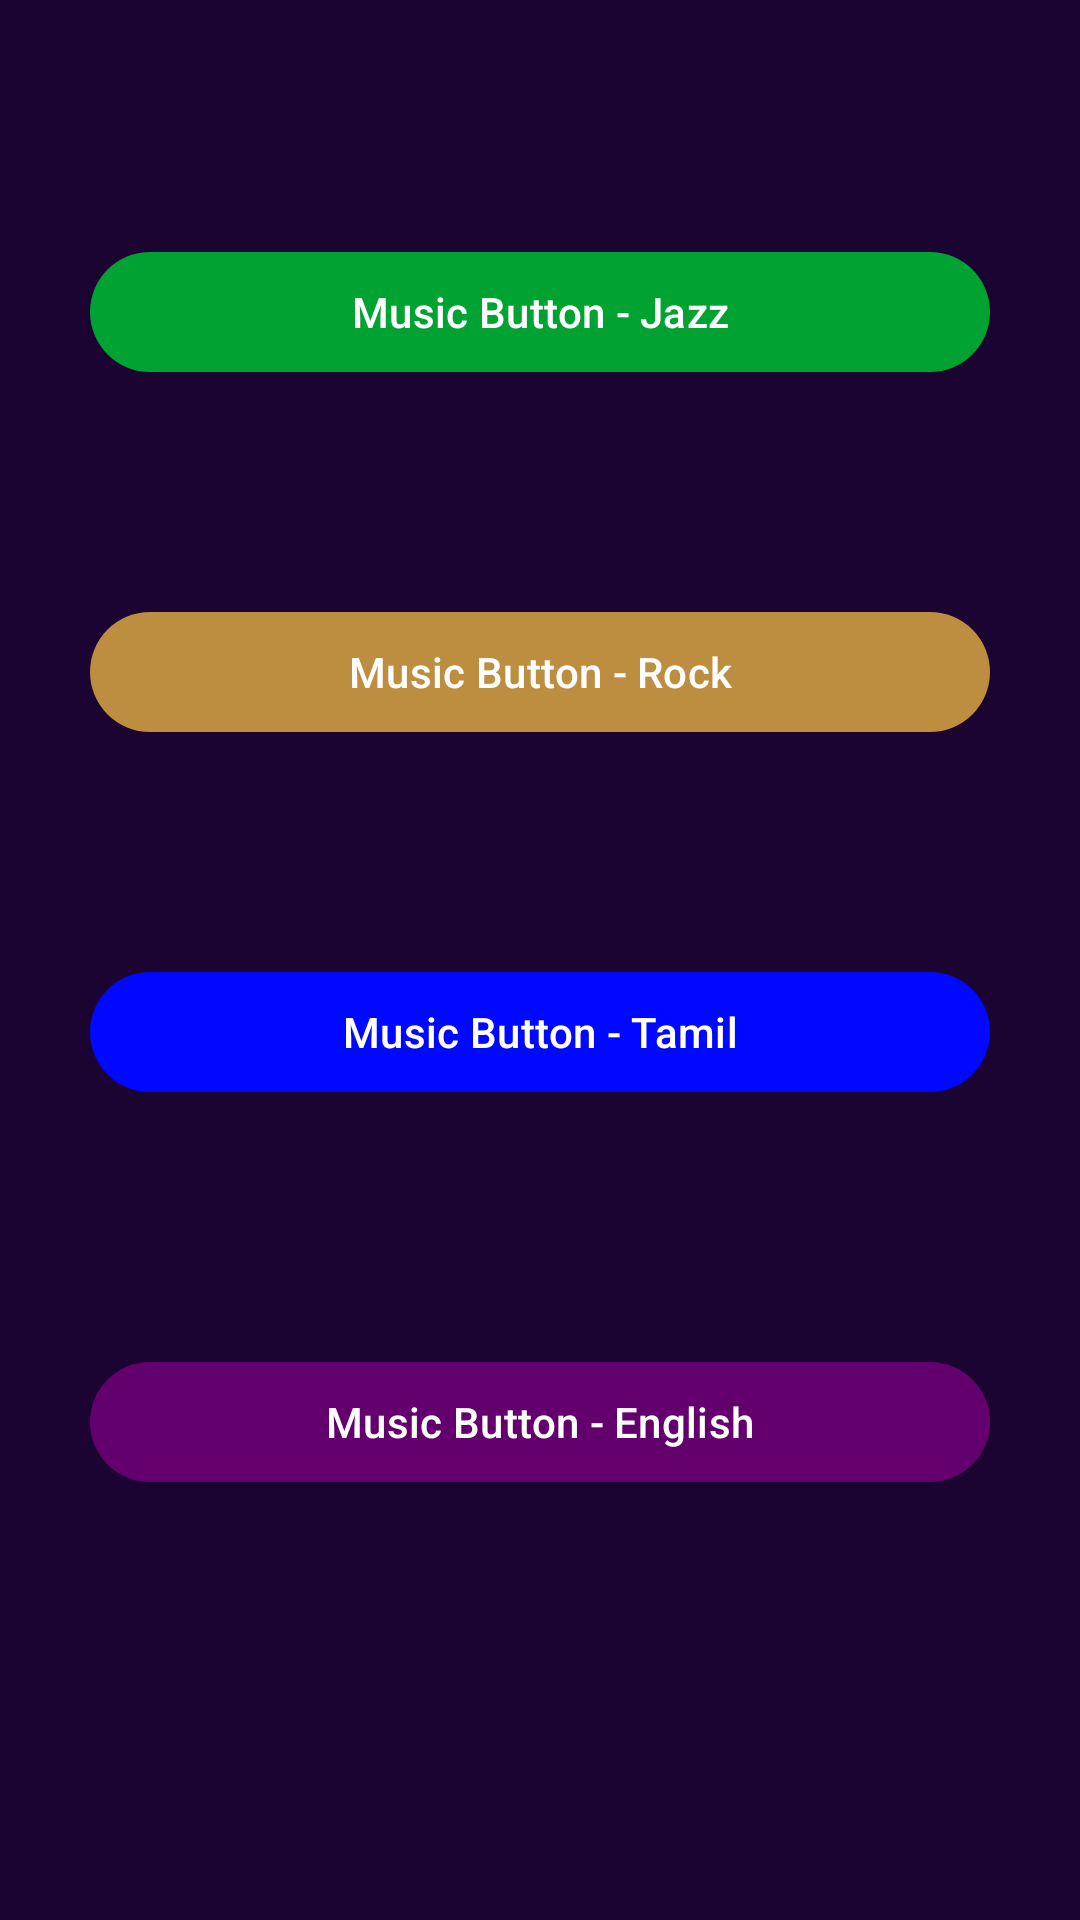

Layout XML and referenced resources for this Android screen:
<!-- AndroidManifest.xml: application theme Theme.Btn_notify -->
<!-- res/layout/activity_main.xml -->
<?xml version="1.0" encoding="utf-8"?>
<androidx.constraintlayout.widget.ConstraintLayout xmlns:android="http://schemas.android.com/apk/res/android"
    xmlns:app="http://schemas.android.com/apk/res-auto"
    xmlns:tools="http://schemas.android.com/tools"
    android:id="@+id/main"
    android:layout_width="match_parent"
    android:layout_height="match_parent"
    android:background="#1B0431"
    tools:context=".MainActivity">

    <com.google.android.material.button.MaterialButton
        android:id="@+id/musicButton"
        android:layout_width="300dp"
        android:layout_height="wrap_content"
        android:text="@string/m1"
        android:textColor="@color/white"
        app:backgroundTint="#00A231"
        app:layout_constraintEnd_toEndOf="parent"
        app:layout_constraintStart_toStartOf="parent"
        app:layout_constraintTop_toTopOf="parent"
        android:layout_marginTop="80dp"
        app:rippleColor="@color/black"/>

    <com.google.android.material.button.MaterialButton
        android:id="@+id/musicButton1"
        android:layout_width="300dp"
        android:layout_height="wrap_content"
        app:layout_constraintEnd_toEndOf="parent"
        app:layout_constraintStart_toStartOf="parent"
        app:layout_constraintTop_toTopOf="parent"
        android:layout_marginTop="200dp"
        android:text="@string/m2"
        android:textColor="@color/white"
        app:backgroundTint="#BD8D40"
        app:rippleColor="@color/black"/>

    <com.google.android.material.button.MaterialButton
        android:id="@+id/musicButton2"
        android:layout_width="300dp"
        android:layout_height="wrap_content"
        android:text="@string/m3"
        android:textColor="@color/white"
        app:layout_constraintEnd_toEndOf="parent"
        app:layout_constraintStart_toStartOf="parent"
        app:layout_constraintTop_toTopOf="parent"
        android:layout_marginTop="320dp"
        app:backgroundTint="#0008FF"
        app:rippleColor="@color/black"/>

    <com.google.android.material.button.MaterialButton
        android:id="@+id/musicButton3"
        android:layout_width="300dp"
        android:layout_height="wrap_content"
        android:text="@string/m4"
        android:textColor="@color/white"
        app:layout_constraintEnd_toEndOf="parent"
        app:layout_constraintStart_toStartOf="parent"
        app:layout_constraintTop_toTopOf="parent"
        android:layout_marginTop="450dp"
        app:backgroundTint="#64006D"
        app:rippleColor="@color/black"/>

    <com.google.android.material.button.MaterialButton
        android:id="@+id/stopButton"
        android:layout_width="300dp"
        android:layout_height="wrap_content"
        android:text="@string/stop"
        android:textColor="@color/white"
        app:layout_constraintEnd_toEndOf="parent"
        app:layout_constraintStart_toStartOf="parent"
        app:layout_constraintTop_toTopOf="parent"
        android:layout_marginTop="700dp"
        app:backgroundTint="#FF0000"
        app:rippleColor="@color/white"
        app:cornerRadius="7dp"
        app:strokeColor="#D1C4E9"
        app:strokeWidth="1.5dp"/>

    <androidx.constraintlayout.widget.Guideline android:layout_width="wrap_content"
        android:layout_height="wrap_content" />

</androidx.constraintlayout.widget.ConstraintLayout>
<!-- resources referenced by this layout -->
<resources>
  <string name="m1">Music Button - Jazz</string>
  <string name="m2">Music Button - Rock</string>
  <string name="m3">Music Button - Tamil</string>
  <string name="m4">Music Button - English</string>
  <string name="stop">Stop</string>
  <style name="Theme.Btn_notify" parent="Base.Theme.Btn_notify" />
  <style name="Base.Theme.Btn_notify" parent="Theme.Material3.DayNight.NoActionBar">
          
          
      </style>
  <!-- not gathered from this repository: default colours our renderer supplied (Android Studio template values) -->
  <color name="black">#FF000000</color>
  <color name="white">#FFFFFFFF</color>
</resources>
